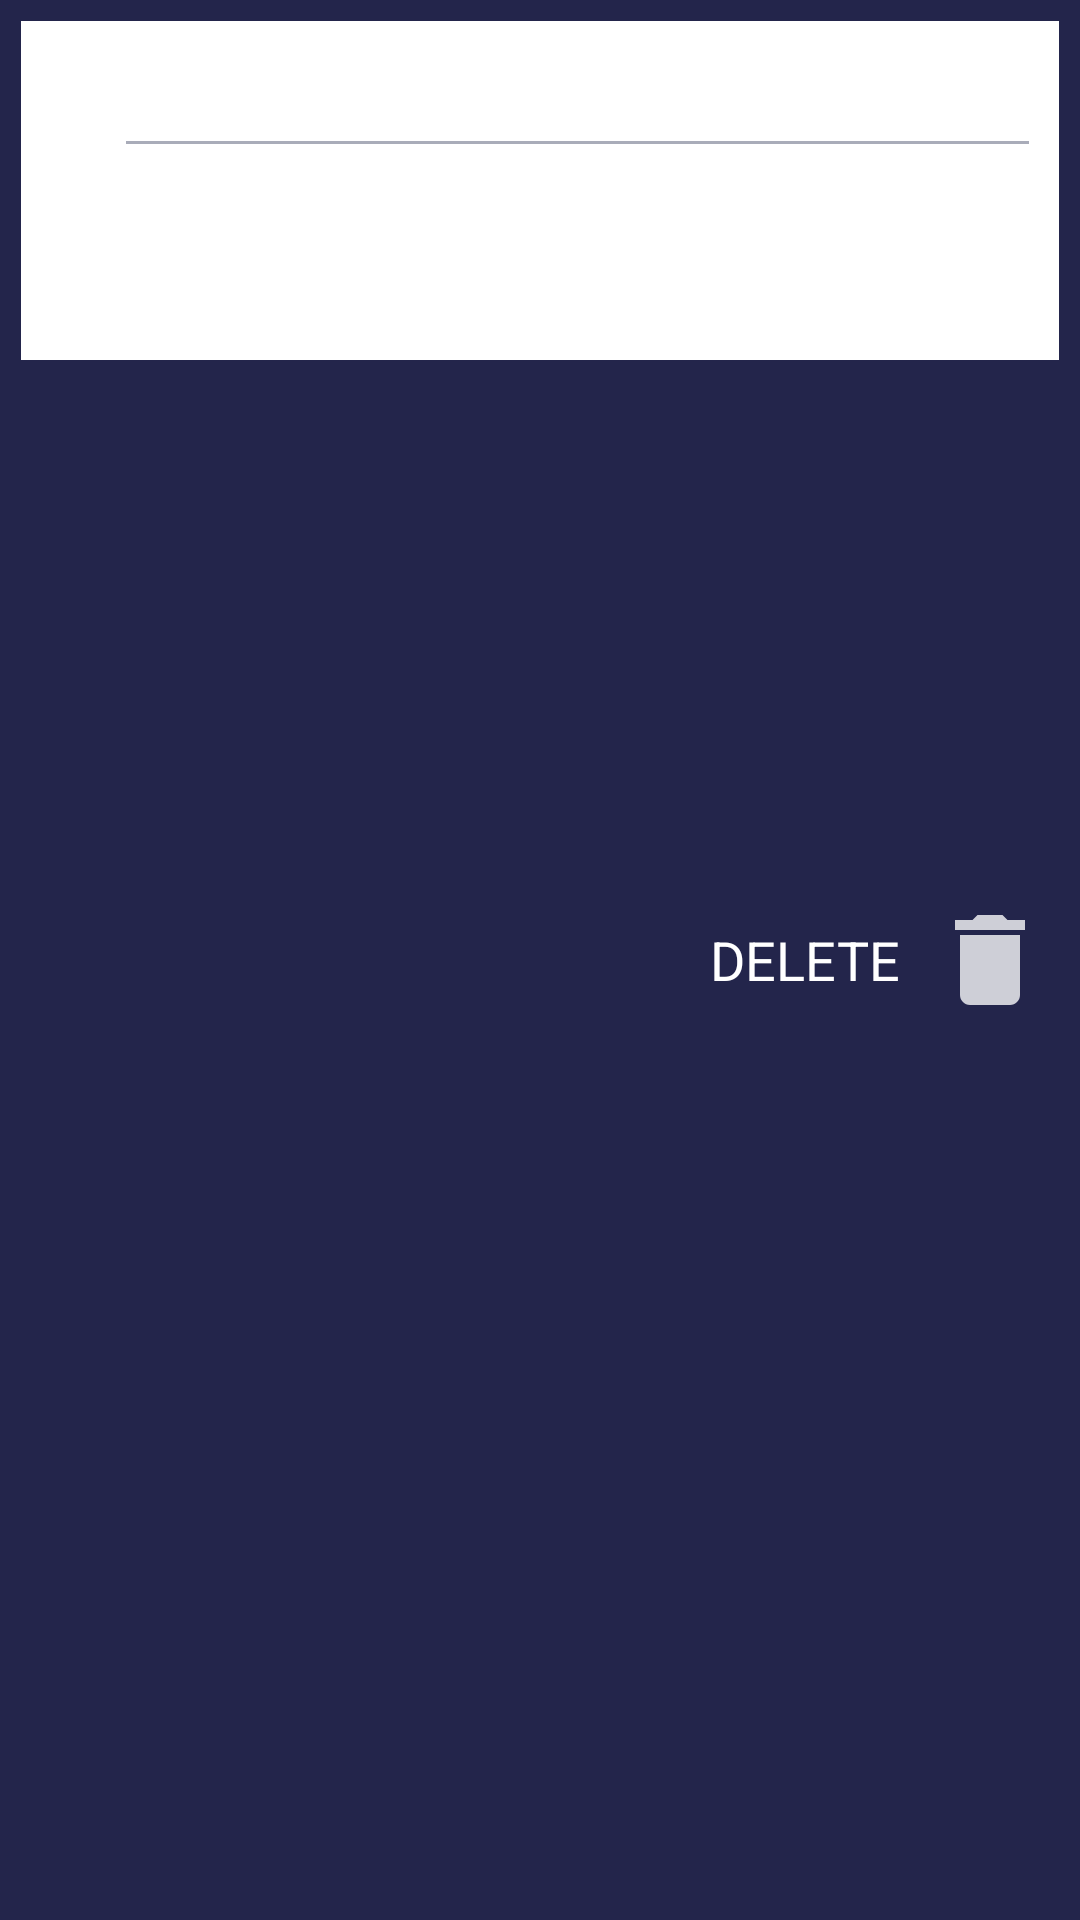

Write the Android layout XML for this screen, with the resource values it uses.
<!-- AndroidManifest.xml: application theme AppTheme -->
<!-- res/layout/style_exam.xml -->
<?xml version="1.0" encoding="utf-8"?>
<FrameLayout xmlns:android="http://schemas.android.com/apk/res/android"
    xmlns:app="http://schemas.android.com/apk/res-auto"
    android:orientation="vertical"
    android:layout_width="match_parent"
    android:layout_height="wrap_content">
    <RelativeLayout
        android:id="@+id/exam_view_background"
        android:layout_width="match_parent"
        android:layout_height="match_parent"
        android:background="@color/darkBlue">

        <ImageView
            android:id="@+id/delete_topic_icon"
            android:layout_width="40dp"
            android:layout_height="40dp"
            android:layout_alignParentRight="true"
            android:layout_centerVertical="true"
            android:layout_marginRight="10dp"
            app:srcCompat="@drawable/ic_delete_white_24dp" />

        <TextView
            android:layout_width="wrap_content"
            android:layout_height="wrap_content"
            android:layout_centerVertical="true"
            android:layout_marginRight="10dp"
            android:layout_toLeftOf="@+id/delete_topic_icon"
            android:text="DELETE"
            android:textColor="@android:color/white"
            android:textSize="18sp" />
    </RelativeLayout>

    <RelativeLayout
        android:layout_width="match_parent"
        android:layout_height="wrap_content"
        android:id="@+id/exam_view_foreground"
        android:layout_marginTop="7dp"
        android:layout_marginLeft="7dp"
        android:layout_marginRight="7dp"
        android:layout_marginBottom="7dp"
        android:background="@color/white"
        android:padding="10dp">

        <TextView
            android:id="@+id/t_examCount"
            android:layout_width="wrap_content"
            android:layout_height="wrap_content"
            android:ellipsize="end"
            android:layout_marginRight="10dp"
            android:fontFamily="sans-serif"
            android:maxLines="1"
            android:textColor="@color/purpleBlue"
            android:textSize="70sp" />

        <TextView
            android:id="@+id/t_moduleName"
            android:layout_width="wrap_content"
            android:layout_height="wrap_content"
            android:layout_marginLeft="15dp"
            android:layout_toRightOf="@+id/t_examCount"
            android:textColor="@color/purpleBlue"
            android:textSize="20sp" />
        <View
            android:layout_width="match_parent"
            android:layout_height="1dp"
            android:layout_marginLeft="15dp"
            android:layout_marginTop="3dp"
            android:layout_below="@+id/t_moduleName"
            android:layout_toRightOf="@+id/t_examCount"
            android:background="@color/grey"/>

        <TextView
            android:id="@+id/t_modulExamTime"
            android:layout_width="wrap_content"
            android:layout_height="wrap_content"
            android:layout_below="@+id/t_moduleName"
            android:layout_marginLeft="15dp"
            android:layout_marginTop="5dp"
            android:textColor="@color/purpleBlue"
            android:layout_toRightOf="@+id/t_examCount"
            android:textSize="15sp" />
    </RelativeLayout>
</FrameLayout>
<!-- resources referenced by this layout -->
<resources>
  <color name="darkBlue">#23254B</color>
  <color name="grey">#A9ACB9</color>
  <color name="purpleBlue">#454666</color>
  <color name="white">#FFFFFF</color>
  <!-- drawable ic_delete_white_24dp (drawable) -->
  <vector android:alpha="0.78" android:height="24dp"
      android:tint="#FFFFFF" android:viewportHeight="24.0"
      android:viewportWidth="24.0" android:width="24dp" xmlns:android="http://schemas.android.com/apk/res/android">
      <path android:fillColor="#FF000000" android:pathData="M6,19c0,1.1 0.9,2 2,2h8c1.1,0 2,-0.9 2,-2V7H6v12zM19,4h-3.5l-1,-1h-5l-1,1H5v2h14V4z"/>
  </vector>
  <style name="AppTheme" parent="Theme.AppCompat.Light.DarkActionBar">
          <item name="colorPrimary">@color/purpleBlue</item>
          <item name="colorPrimaryDark">@color/grey</item>
          <item name="colorAccent">@color/middleBlue</item>
          <item name="actionOverflowButtonStyle">@style/ActionButtonTheme</item>
          <item name="colorControlNormal">@color/grey</item>
      </style>
  <color name="middleBlue">#25658B</color>
  <style name="ActionButtonTheme" parent="@style/Widget.AppCompat.ActionButton.Overflow">
          <item name="android:src">@drawable/ic_more_vert_black_24dp</item>
      </style>
  <!-- drawable ic_more_vert_black_24dp (drawable) -->
  <vector android:height="24dp" android:tint="@color/grey"
      android:viewportHeight="24.0" android:viewportWidth="24.0"
      android:width="24dp" xmlns:android="http://schemas.android.com/apk/res/android">
      <path android:fillColor="@color/grey" android:pathData="M12,8c1.1,0 2,-0.9 2,-2s-0.9,-2 -2,-2 -2,0.9 -2,2 0.9,2 2,2zM12,10c-1.1,0 -2,0.9 -2,2s0.9,2 2,2 2,-0.9 2,-2 -0.9,-2 -2,-2zM12,16c-1.1,0 -2,0.9 -2,2s0.9,2 2,2 2,-0.9 2,-2 -0.9,-2 -2,-2z"/>
  </vector>
</resources>
